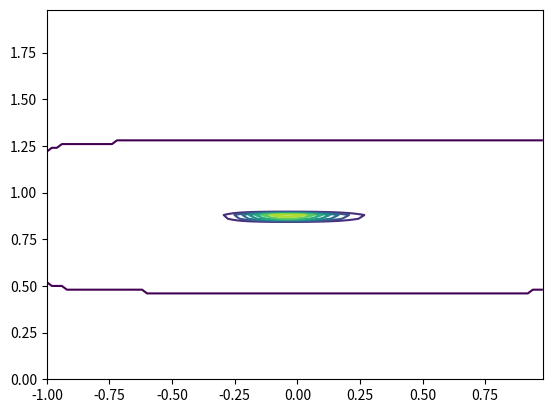

This figure's Python source:
# IMPORTS
import numpy as np
import matplotlib.pyplot as plt
import scipy.stats as stats
from tqdm import tqdm

# This function computes the value of tau_N for a normal distribution
def compute_tauN(tau_0, mu_0, vector, a_N, b_N):
    
    tau_N = (tau_0 + len(vector)) * (a_N / b_N)
    return tau_N

# This function computes the values of a_N and b_N for a gamma distribution
def compute_bN(a_0, b_0, vector, mu_N, mu_0, tau_N):
    
    term1 = (1 / tau_N) + pow(mu_N,2) + pow(mu_0,2) - 2 * mu_N * mu_0
    term2 = 0
    for x in vector:
        term2 += pow(x,2) + (1 / tau_N) + pow(mu_N,2) - 2 * mu_N * x
    b_N = b_0 + 0.5 * tau_0 * term1 + 0.5 * term2
    
    return b_N

if __name__ == "__main__":

    # VARIABLES
    iterations = 10                 # Number of iterations
    n = 100                         # Number of samples
    mu_0 = 0                        # Initial value mu_0
    mu_N = 0                        # Initial value mu_N
    tau_0 = 0                       # Initial value tau_0
    tau_N = 0                       # Initial value mu_N
    a_0 = 0                         # Initial value a_0
    a_N = 1                         # Initial value a_N
    b_0 = 1                         # Initial value b_0
    b_N = 1                         # Initial value b_N
    x_axis = np.arange(-1,1,0.02)   # X axis grid
    y_axis = np.arange(0,2,0.02)    # Y axis grid

    # SAMPLES GENERATION
    vector = np.random.normal(0,1,n)

    mu_N = (tau_0 * mu_0 + np.sum(vector)) / (tau_0 + len(vector))  # mu_N value computation (it won't update)
    a_N = a_0 + (len(vector)) / 2                                   # a_N value computation (it won't update)

    for i in range(iterations):
        tau_N = compute_tauN(tau_0, mu_0, vector, a_N, b_N)
        b_N = compute_bN(a_0, b_0, vector, mu_N, mu_0, tau_N)

    q_mu_tau = np.zeros((len(x_axis), len(y_axis)))

    for i in tqdm(range(len(x_axis))):
        for j in range(len(y_axis)):
            q_mu = stats.norm(mu_N, 1/tau_N).pdf(x_axis[i])
            q_tau = stats.gamma.pdf(y_axis[j], a_N, loc=0, scale=(1/b_N))
            q_mu_tau[i][j] = q_mu * q_tau
            
    plt.contour(x_axis, y_axis, q_mu_tau)
    plt.show()
